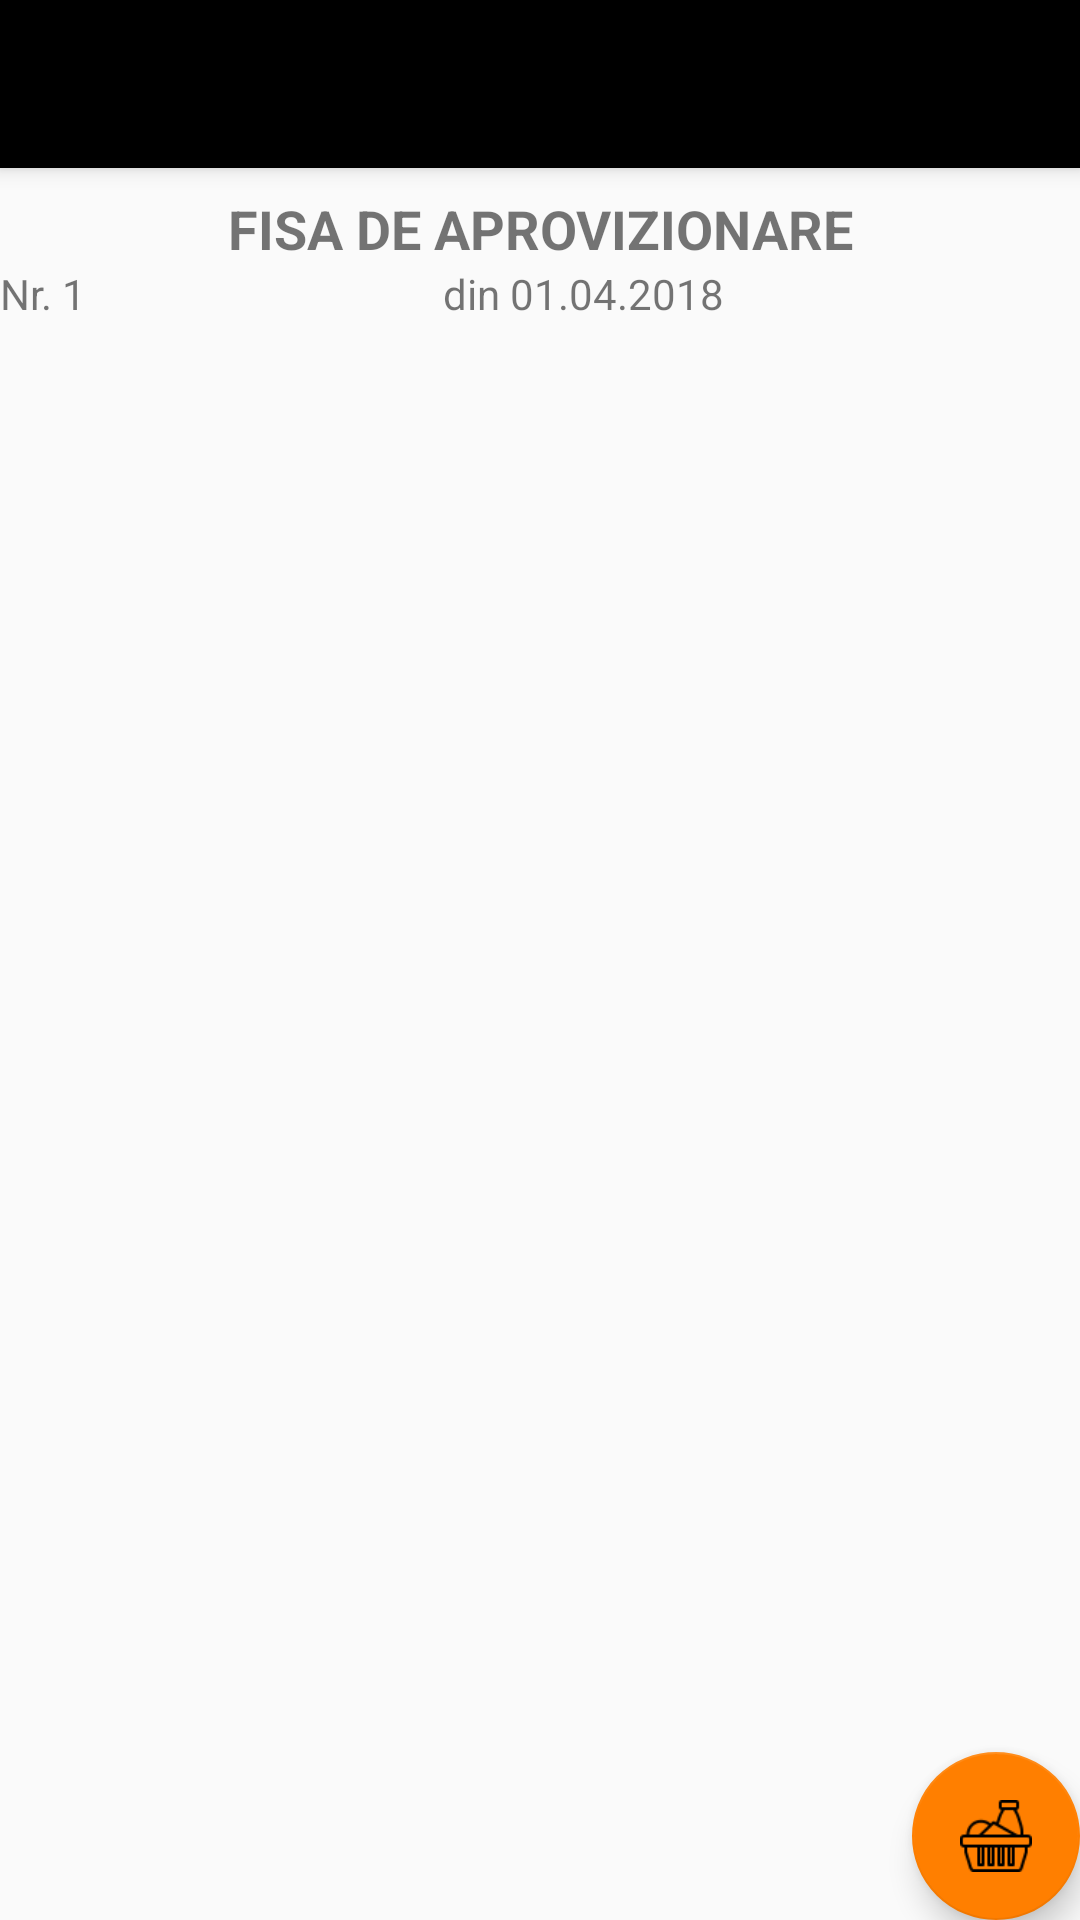

Produce the Android XML layout that renders to this screen, including the resource entries it uses.
<!-- AndroidManifest.xml: activity theme AppTheme2 -->
<!-- res/layout/activity_document_view.xml -->
<?xml version="1.0" encoding="utf-8"?>
<android.support.design.widget.CoordinatorLayout xmlns:android="http://schemas.android.com/apk/res/android"
    xmlns:app="http://schemas.android.com/apk/res-auto"
    xmlns:tools="http://schemas.android.com/tools"
    android:layout_width="match_parent"
    android:layout_height="match_parent"
    tools:context="ro.duoline.furgoneta.manager.DocumentViewActivity">

    <android.support.design.widget.AppBarLayout
        android:layout_width="match_parent"
        android:layout_height="wrap_content"
        android:theme="@style/AppTheme.AppBarOverlay">

        <android.support.v7.widget.Toolbar
            android:id="@+id/toolbar"
            android:layout_width="match_parent"
            android:layout_height="?attr/actionBarSize"
            android:background="?attr/colorPrimary"
            app:popupTheme="@style/AppTheme.PopupOverlay" />

    </android.support.design.widget.AppBarLayout>

    <include layout="@layout/content_document_view" />

    <android.support.design.widget.FloatingActionButton
        android:id="@+id/fab"
        android:layout_width="wrap_content"
        android:layout_height="wrap_content"
        android:layout_gravity="bottom|end"
        android:layout_margin="@dimen/fab_margin"
        app:srcCompat="@drawable/ingredients" />

</android.support.design.widget.CoordinatorLayout>
<!-- res/layout/content_document_view.xml (included above) -->
<?xml version="1.0" encoding="utf-8"?>
<android.support.constraint.ConstraintLayout xmlns:android="http://schemas.android.com/apk/res/android"
    xmlns:app="http://schemas.android.com/apk/res-auto"
    xmlns:tools="http://schemas.android.com/tools"
    android:layout_width="match_parent"
    android:layout_height="match_parent"
    app:layout_behavior="@string/appbar_scrolling_view_behavior"
    tools:context="ro.duoline.furgoneta.manager.DocumentViewActivity"
    tools:showIn="@layout/activity_document_view">

    <TextView
        android:id="@+id/tvDocType"
        android:layout_width="wrap_content"
        android:layout_height="wrap_content"
        android:layout_marginEnd="8dp"
        android:layout_marginStart="8dp"
        android:layout_marginTop="8dp"
        android:text="FISA DE APROVIZIONARE"
        android:textSize="18sp"
        android:textStyle="bold"
        app:layout_constraintEnd_toEndOf="parent"
        app:layout_constraintStart_toStartOf="parent"
        app:layout_constraintTop_toTopOf="parent" />

    <android.support.constraint.ConstraintLayout
        android:id="@+id/container"
        android:layout_width="match_parent"
        android:layout_height="0dp"
        app:layout_constraintEnd_toEndOf="@id/tvDocType"
        app:layout_constraintStart_toStartOf="@id/tvDocType"
        app:layout_constraintTop_toBottomOf="@id/tvDocType"
        tools:layout_editor_absoluteY="216dp">

        <TextView
            android:id="@+id/tvDocNo3"
            android:layout_width="wrap_content"
            android:layout_height="wrap_content"
            android:text="Nr. 1"
            app:layout_constraintStart_toStartOf="parent" />

        <TextView
            android:id="@+id/tvDocDate"
            android:layout_width="wrap_content"
            android:layout_height="wrap_content"
            android:layout_marginEnd="8dp"
            android:layout_marginStart="8dp"
            android:text="din 01.04.2018"
            app:layout_constraintEnd_toEndOf="parent"
            app:layout_constraintStart_toEndOf="@id/tvDocNo3" />

    </android.support.constraint.ConstraintLayout>

    <android.support.v7.widget.RecyclerView
        android:id="@+id/rvDoc"
        android:layout_width="0dp"
        android:layout_height="0dp"
        android:layout_marginTop="16dp"
        app:layout_constraintBottom_toBottomOf="parent"
        app:layout_constraintEnd_toEndOf="parent"
        app:layout_constraintStart_toStartOf="parent"
        app:layout_constraintTop_toBottomOf="@id/container" />

</android.support.constraint.ConstraintLayout>
<!-- resources referenced by this layout -->
<resources>
  <!-- drawable ingredients: png bitmap (drawable, 1070 bytes) -->
  <style name="AppTheme.AppBarOverlay" parent="ThemeOverlay.AppCompat.Dark.ActionBar" />
  <style name="AppTheme.PopupOverlay" parent="ThemeOverlay.AppCompat.Light" />
  <style name="AppTheme2" parent="Theme.AppCompat.Light.DarkActionBar">
          
          <item name="colorPrimary">@color/colorPrimary</item>
          <item name="colorPrimaryDark">@color/colorPrimaryDark</item>
          <item name="colorAccent">@color/colorAccent</item>
          <item name="android:textColorHint">@color/hintcolor</item>
          <item name="windowNoTitle">true</item>
          <item name="windowActionBar">false</item>
  
      </style>
  <color name="colorPrimary">#000000</color>
  <color name="colorPrimaryDark">#000000</color>
  <color name="colorAccent">#ff7f00</color>
  <color name="hintcolor">#77ff7f00</color>
</resources>
